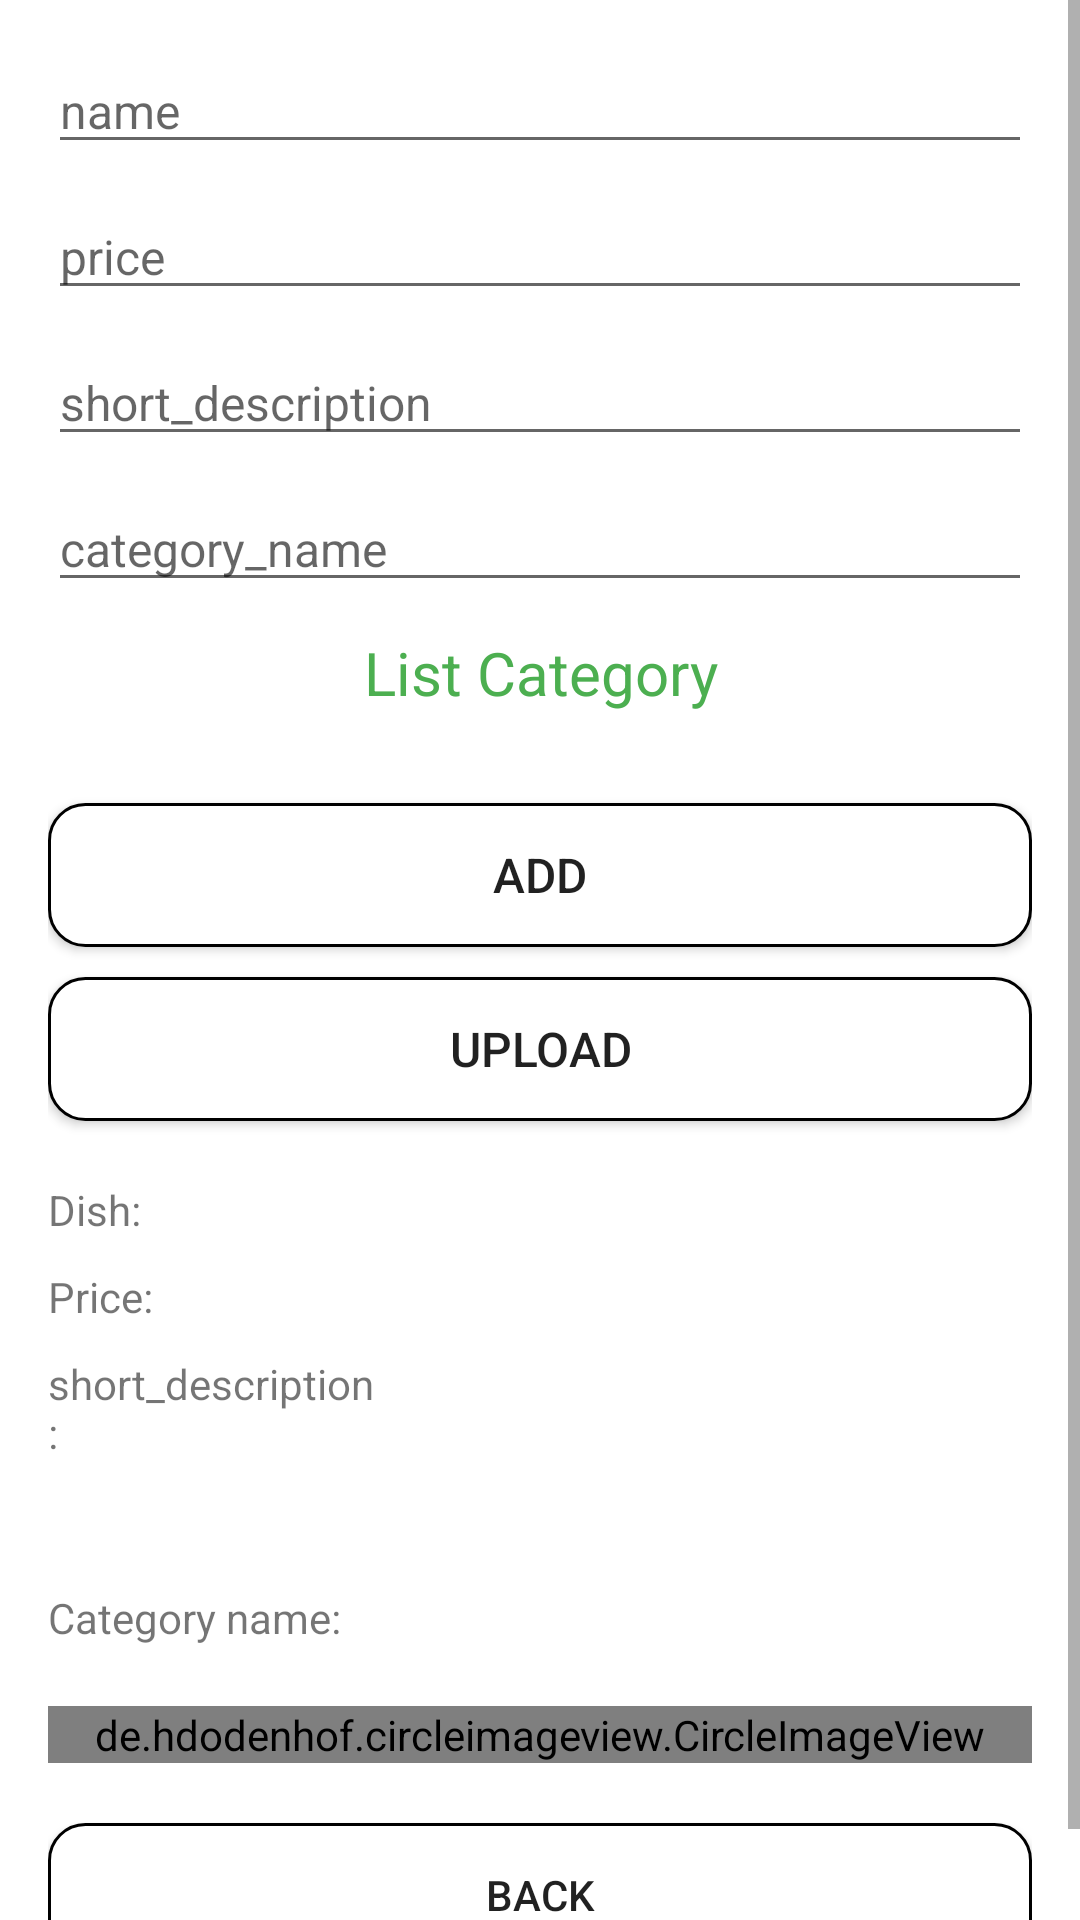

Produce the Android XML layout that renders to this screen, including the resource entries it uses.
<!-- AndroidManifest.xml: application theme Theme.MPEC_Restaurant -->
<!-- res/layout/activity_add_dish.xml -->
<?xml version="1.0" encoding="utf-8"?>
<ScrollView xmlns:android="http://schemas.android.com/apk/res/android"
    xmlns:tools="http://schemas.android.com/tools"
    android:layout_width="match_parent"
    android:layout_height="match_parent"
    tools:context=".AddDishActivity">

    <LinearLayout
        android:layout_width="match_parent"
        android:layout_height="wrap_content"
        android:orientation="vertical"
        android:padding="16dp">

        <EditText
            android:id="@+id/edt_name"
            android:layout_width="match_parent"
            android:layout_height="wrap_content"
            android:hint="name"
            android:inputType="text"
            android:textSize="16sp"/>
        <EditText
            android:id="@+id/edt_price"
            android:layout_width="match_parent"
            android:layout_height="wrap_content"
            android:hint="price"
            android:layout_marginTop="10dp"
            android:inputType="number"
            android:textSize="16sp"/>
        <EditText
            android:id="@+id/edt_short_description"
            android:layout_width="match_parent"
            android:layout_height="wrap_content"
            android:hint="short_description"
            android:layout_marginTop="10dp"
            android:inputType="text"
            android:textSize="16sp"/>
        <EditText
            android:id="@+id/edt_category_name"
            android:layout_width="match_parent"
            android:layout_height="wrap_content"
            android:hint="category_name"
            android:layout_marginTop="10dp"
            android:inputType="text"
            android:textSize="16sp"/>

        <TextView
            android:layout_width="match_parent"
            android:layout_height="wrap_content"
            android:textSize="20sp"
            android:text="List Category"
            android:textColor="@color/Green"
            android:gravity="center"
            android:layout_margin="10dp"/>
        <androidx.recyclerview.widget.RecyclerView
            android:id="@+id/rcv_category"
            android:layout_width="match_parent"
            android:layout_height="wrap_content"/>


        <ImageView
            android:id="@+id/img_from_gallery"
            android:layout_width="match_parent"
            android:layout_height="wrap_content"
            android:src="@drawable/ic_launcher_background"/>
        <Button
            android:id="@+id/btn_select_image"
            android:layout_width="match_parent"
            android:layout_height="wrap_content"
            android:background="@drawable/bg_white_boder_gray"
            android:text="Add"
            android:textSize="16sp"
            android:layout_marginTop="20dp"/>
        <Button
            android:id="@+id/btn_upload_imaga"
            android:layout_width="match_parent"
            android:layout_height="wrap_content"
            android:text="Upload"
            android:background="@drawable/bg_white_boder_gray"
            android:textSize="16sp"
            android:layout_marginTop="10dp"/>

        <LinearLayout
            android:layout_width="match_parent"
            android:layout_height="wrap_content"
            android:orientation="horizontal"
            android:layout_marginTop="20dp">
            <TextView
                android:layout_width="0dp"
                android:layout_height="wrap_content"
                android:layout_weight="1"
                android:text="Dish:"/>
            <TextView
                android:id="@+id/tv_name"
                android:layout_width="0dp"
                android:layout_height="wrap_content"
                android:layout_weight="2"/>
        </LinearLayout>

        <LinearLayout
            android:layout_width="match_parent"
            android:layout_height="wrap_content"
            android:orientation="horizontal"
            android:layout_marginTop="10dp">
            <TextView
                android:layout_width="0dp"
                android:layout_height="wrap_content"
                android:layout_weight="1"
                android:text="Price:"/>
            <TextView
                android:id="@+id/tv_price"
                android:layout_width="0dp"
                android:layout_height="wrap_content"
                android:layout_weight="2"/>
        </LinearLayout>
        <LinearLayout
            android:layout_width="match_parent"
            android:layout_height="wrap_content"
            android:orientation="horizontal"
            android:layout_marginTop="10dp">
            <TextView
                android:layout_width="0dp"
                android:layout_height="wrap_content"
                android:layout_weight="1"
                android:text="short_description:"/>
            <TextView
                android:id="@+id/tv_short_description"
                android:layout_width="0dp"
                android:layout_height="wrap_content"
                android:layout_weight="2"
                android:lines="4"/>
        </LinearLayout>
        <LinearLayout
            android:layout_width="match_parent"
            android:layout_height="wrap_content"
            android:orientation="horizontal"
            android:layout_marginTop="10dp">
            <TextView
                android:layout_width="0dp"
                android:layout_height="wrap_content"
                android:layout_weight="1"
                android:text="Category name:"/>
            <TextView
                android:id="@+id/tv_category_name"
                android:layout_width="0dp"
                android:layout_height="wrap_content"
                android:layout_weight="2" />
        </LinearLayout>

        <de.hdodenhof.circleimageview.CircleImageView
            android:id="@+id/img_from_api"
            android:layout_width="match_parent"
            android:layout_height="wrap_content"
            android:layout_marginTop="20dp"
            android:src="@drawable/ic_launcher_background" />

        <Button
            android:id="@+id/btn_back"
            android:layout_width="match_parent"
            android:background="@drawable/bg_white_boder_gray"
            android:layout_height="wrap_content"
            android:layout_marginTop="20dp"
            android:text="Back"/>

    </LinearLayout>
</ScrollView>
<!-- resources referenced by this layout -->
<resources>
  <color name="Green">#4CAF50</color>
  <!-- drawable bg_white_boder_gray (drawable) -->
  <?xml version="1.0" encoding="utf-8"?>
  <shape xmlns:android="http://schemas.android.com/apk/res/android">
  
      <solid android:color="@color/white"/>
      <stroke
          android:width="1dp"
          android:color="@color/lightGrey"/>
      <corners
          android:radius="12dp"/>
  </shape>
  <style name="Theme.MPEC_Restaurant" parent="Theme.MaterialComponents.DayNight">
          
          <item name="colorPrimary">#6BCB77</item>
          <item name="colorPrimaryVariant">@color/purple_700</item>
          <item name="colorOnPrimary">@color/white</item>
          
          <item name="colorSecondary">@color/teal_200</item>
          <item name="colorSecondaryVariant">@color/teal_700</item>
          <item name="colorOnSecondary">@color/black</item>
          
          <item name="android:statusBarColor" tools:targetApi="l">?attr/colorPrimaryVariant</item>
          
      </style>
  <color name="white">#FFFFFFFF</color>
  <color name="purple_700">#FF3700B3</color>
  <color name="teal_200">#FF03DAC5</color>
  <color name="teal_700">#FF018786</color>
  <color name="black">#FF000000</color>
</resources>
